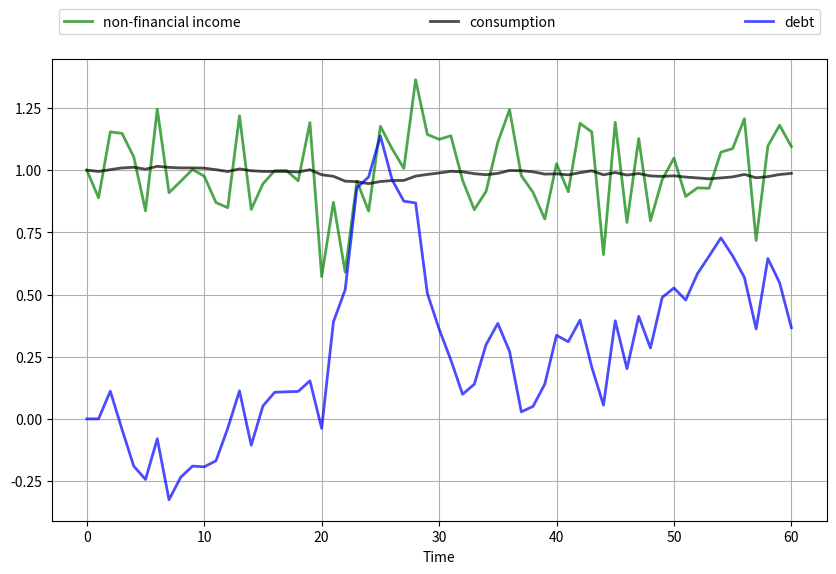
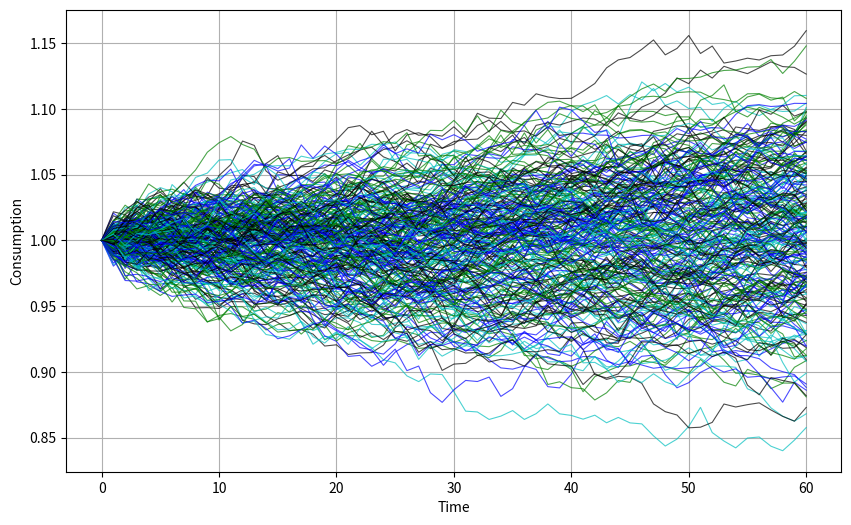
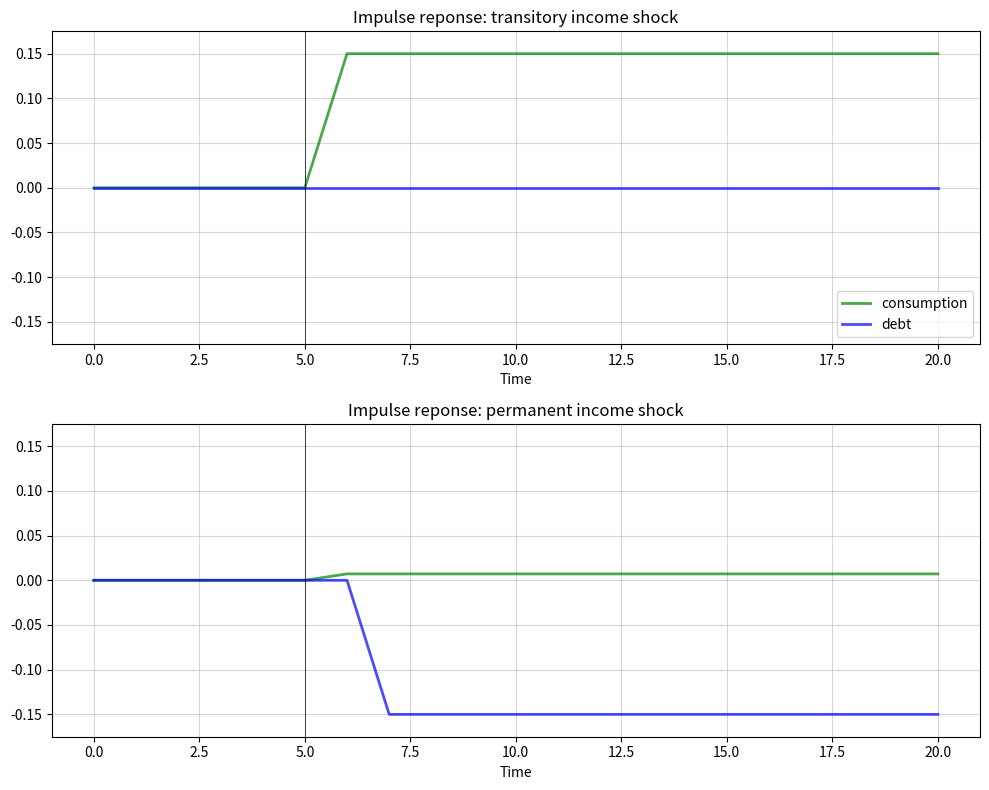

Write Python code to recreate these figures, in order.
import matplotlib.pyplot as plt
import numpy as np
import random

r = 0.05
β = 1 / (1 + r)
T = 60
σ = 0.15
μ = 1

def time_path():
    w = np.random.randn(T+1)  # w_0, w_1, ..., w_T
    w[0] = 0
    b = np.zeros(T+1)
    for t in range(1, T+1):
        b[t] = w[1:t].sum()
    b = -σ * b
    c = μ + (1 - β) * (σ * w - b)
    return w, b, c

fig, ax = plt.subplots(figsize=(10, 6))

p_args = {'lw': 2, 'alpha': 0.7}
ax.grid()
ax.set_xlabel('Time')
bbox = (0., 1.02, 1., .102)
legend_args = {'bbox_to_anchor': bbox, 'loc': 'upper left',
               'mode': 'expand'}

w, b, c = time_path()
ax.plot(list(range(T+1)), μ + σ * w, 'g-',
        label="non-financial income", **p_args)
ax.plot(list(range(T+1)), c, 'k-', label="consumption", **p_args)
ax.plot(list(range(T+1)), b, 'b-', label="debt", **p_args)
ax.legend(ncol=3, **legend_args)

plt.show()

fig, ax = plt.subplots(figsize=(10, 6))
p_args = {'lw': 0.8, 'alpha': 0.7}
ax.grid()
ax.set_xlabel('Time')
ax.set_ylabel('Consumption')
b_sum = np.zeros(T+1)
for i in range(250):
    rcolor = random.choice(('c', 'g', 'b', 'k'))
    w, b, c = time_path()
    ax.plot(list(range(T+1)), c, color=rcolor, **p_args)

plt.show()

r = 0.05
β = 1 / (1 + r)
T = 20  # Time horizon
S = 5   # Impulse date
σ1 = σ2 = 0.15


def time_path(permanent=False):
    "Time path of consumption and debt given shock sequence"
    w1 = np.zeros(T+1)
    w2 = np.zeros(T+1)
    b = np.zeros(T+1)
    c = np.zeros(T+1)
    if permanent:
        w1[S+1] = 1.0
    else:
        w2[S+1] = 1.0
    for t in range(1, T):
        b[t+1] = b[t] - σ2 * w2[t]
        c[t+1] = c[t] + σ1 * w1[t+1] + (1 - β) * σ2 * w2[t+1]
    return b, c


fig, axes = plt.subplots(2, 1, figsize=(10, 8))
p_args = {'lw': 2, 'alpha': 0.7}
titles = ['transitory', 'permanent']

L = 0.175

for ax, truefalse, title in zip(axes, (True, False), titles):
    b, c = time_path(permanent=truefalse)
    ax.set_title(f'Impulse reponse: {title} income shock')
    ax.plot(list(range(T+1)), c, 'g-', label="consumption", **p_args)
    ax.plot(list(range(T+1)), b, 'b-', label="debt", **p_args)
    ax.plot((S, S), (-L, L), 'k-', lw=0.5)
    ax.grid(alpha=0.5)
    ax.set(xlabel=r'Time', ylim=(-L, L))

axes[0].legend(loc='lower right')

plt.tight_layout()
plt.show()